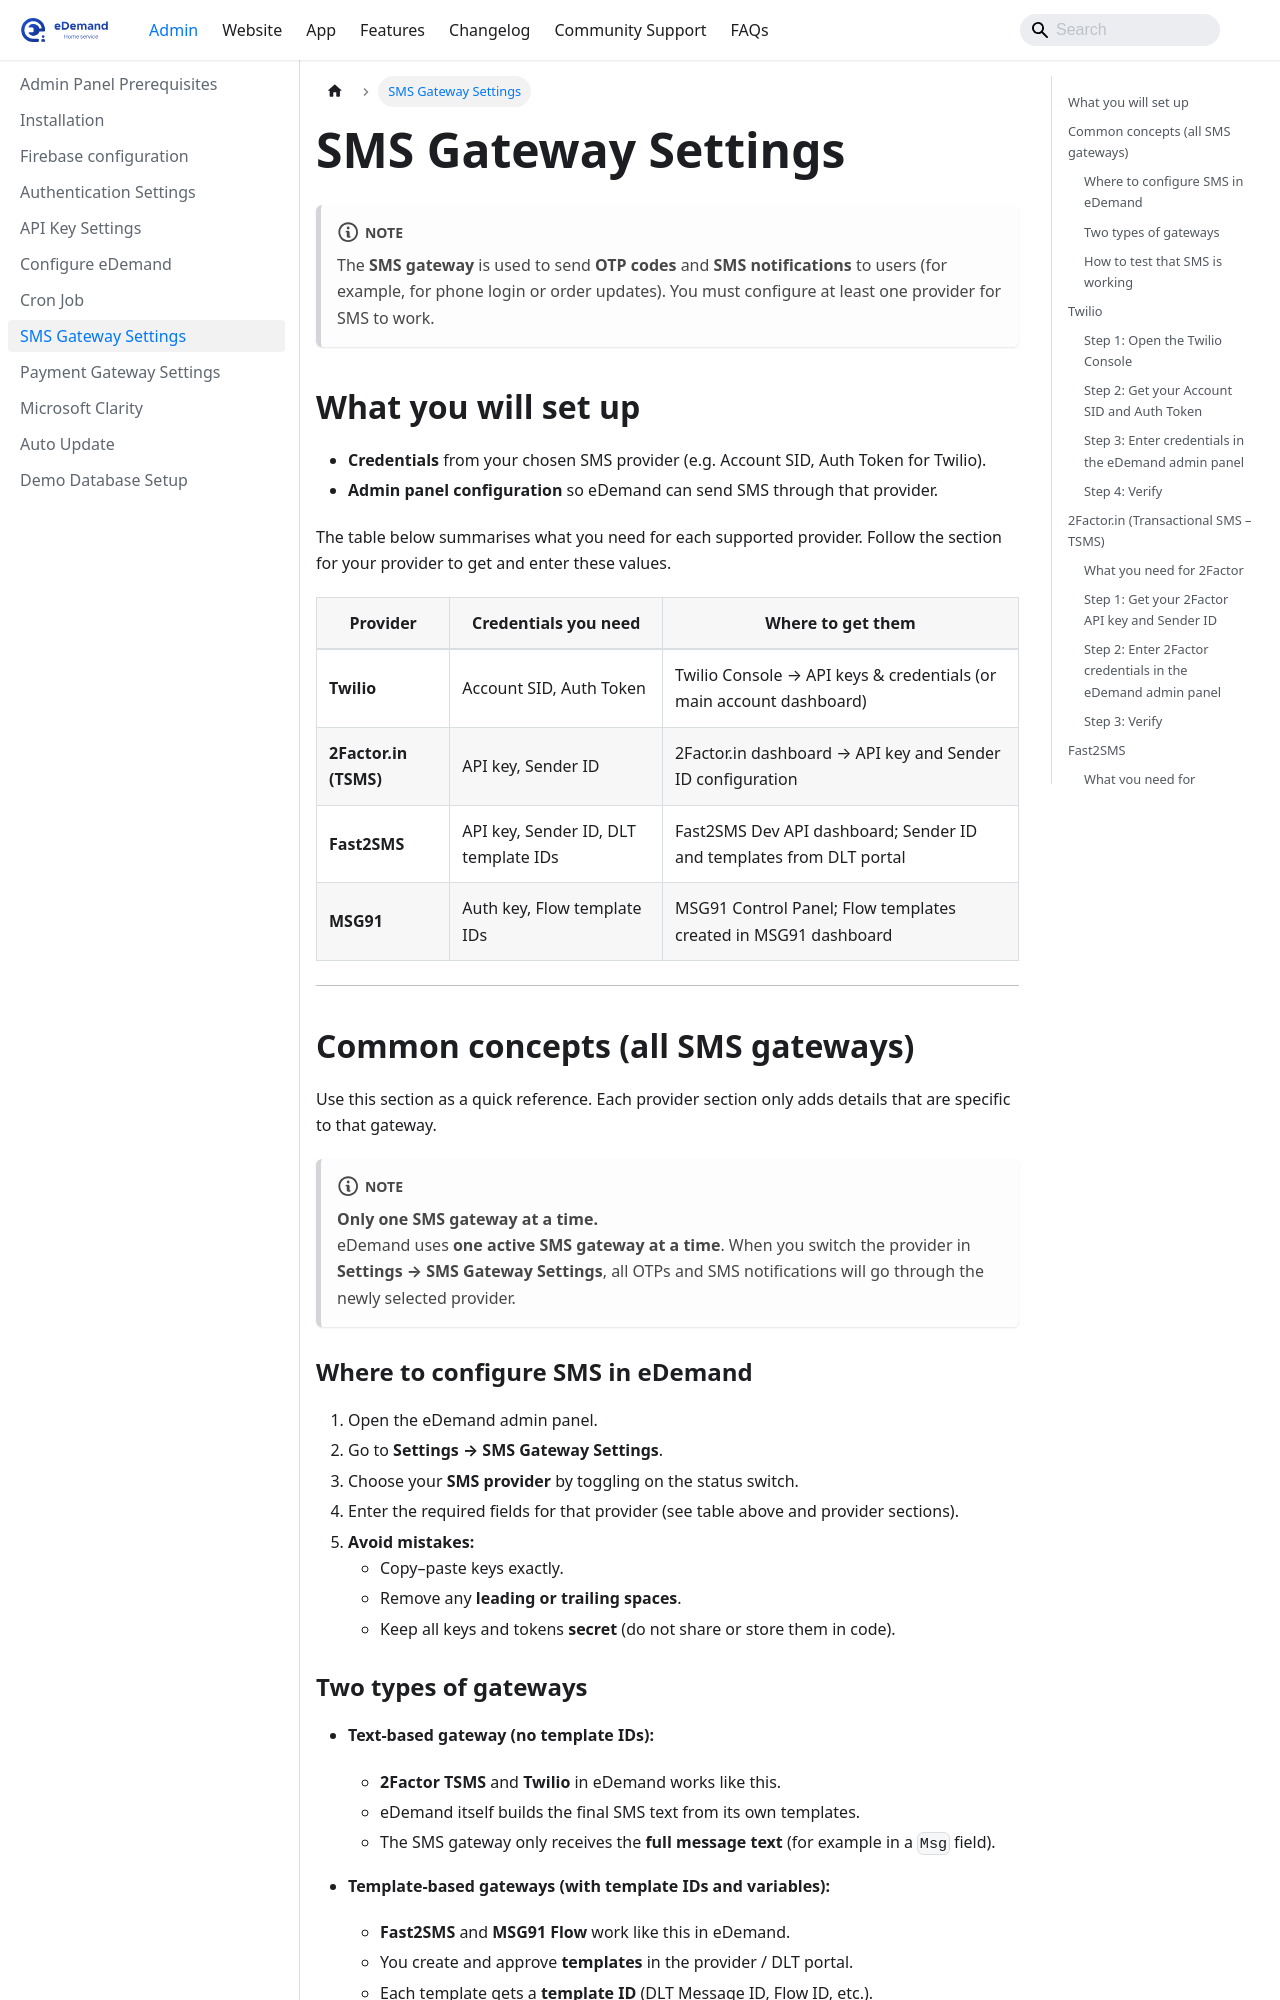

repository: WRTeam-in/eDemand-Doc · page: docs/admin-setup/sms-gateway-settings/index.html · generator: docusaurus

---
sidebar_position: 8
---

# SMS Gateway Settings

::::note

The **SMS gateway** is used to send **OTP codes** and **SMS notifications** to users (for example, for phone login or order updates). You must configure at least one provider for SMS to work.

::::

## What you will set up

- **Credentials** from your chosen SMS provider (e.g. Account SID, Auth Token for Twilio).
- **Admin panel configuration** so eDemand can send SMS through that provider.

The table below summarises what you need for each supported provider. Follow the section for your provider to get and enter these values.

| Provider | Credentials you need | Where to get them |
|----------|----------------------|-------------------|
| **Twilio** | Account SID, Auth Token | Twilio Console → API keys & credentials (or main account dashboard) |
| **2Factor.in (TSMS)** | API key, Sender ID | 2Factor.in dashboard → API key and Sender ID configuration |
| **Fast2SMS** | API key, Sender ID, DLT template IDs | Fast2SMS Dev API dashboard; Sender ID and templates from DLT portal |
| **MSG91** | Auth key, Flow template IDs | MSG91 Control Panel; Flow templates created in MSG91 dashboard |

---

## Common concepts (all SMS gateways)

Use this section as a quick reference. Each provider section only adds details that are specific to that gateway.

::::note
**Only one SMS gateway at a time.**  
eDemand uses **one active SMS gateway at a time**. When you switch the provider in **Settings → SMS Gateway Settings**, all OTPs and SMS notifications will go through the newly selected provider.
::::

### Where to configure SMS in eDemand

1. Open the eDemand admin panel.
2. Go to **Settings → SMS Gateway Settings**.
3. Choose your **SMS provider** by toggling on the status switch.
4. Enter the required fields for that provider (see table above and provider sections).
5. **Avoid mistakes:**  
   - Copy–paste keys exactly.  
   - Remove any **leading or trailing spaces**.  
   - Keep all keys and tokens **secret** (do not share or store them in code).

### Two types of gateways

- **Text-based gateway (no template IDs):**
  - **2Factor TSMS** and **Twilio** in eDemand works like this.
  - eDemand itself builds the final SMS text from its own templates.
  - The SMS gateway only receives the **full message text** (for example in a `Msg` field).

- **Template-based gateways (with template IDs and variables):**
  - **Fast2SMS** and **MSG91 Flow** work like this in eDemand.
  - You create and approve **templates** in the provider / DLT portal.
  - Each template gets a **template ID** (DLT Message ID, Flow ID, etc.).
  - In eDemand, each SMS template has:
    - a **Gateway template ID** field (where you put that provider’s template ID), and
    - a **parameters list** (this defines the **order** of variable values).
